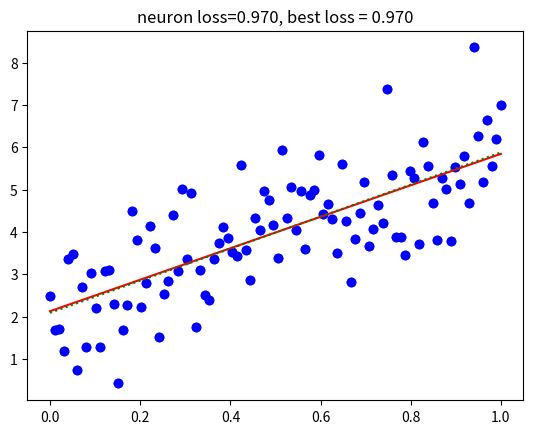

Write the Python code that produced this figure.
# import libaries
import numpy as np
import matplotlib.pyplot as plt
%matplotlib inline

# set up true slope and intercept for regression problem
trueslope=4
trueintercept=2
N=100

# generate the training data
x=np.linspace(0,1,N)
y=trueintercept+trueslope*x+np.random.normal(size=N)

# plot the training data
plt.plot(x,y,'bo')
plt.show()


def loss(ytrue,ypred):
  # returns the root mean square prediction error
  return np.sqrt(np.mean(np.square(np.subtract(ypred,ytrue))))


# defines the acivation function for the neuron
def neuron(W,B,x):
  return B+W*x


def gradients(x,y,ypred):
  # average gradient of W w.r.t. error
  deltaW=np.mean(-x*(ypred-y))
  # average gradient of B w.r.t. error
  deltaB=np.mean(-(ypred-y))
  return deltaW,deltaB

# set the initial weight and bias to small random values
W=np.random.normal(0.0,0.1)
B=np.random.normal(0.0,0.1)

# specify the learning rate
learnrate=0.5

# for 100 training epochs
for epoch in range(1,101):
  # get the current prediction for all input values
  ypred=neuron(W,B,x)
  # get the average loss for the current neuron
  err=loss(y,ypred)
  # print progress
  print(epoch,err)
  # calculate the changes in the weights
  deltaW,deltaB=gradients(x,y,ypred)
  # update the weights
  W += learnrate*deltaW
  B += learnrate*deltaB

# print the final weights
print(W,B)

# find the best possible regression line
poly=np.polyfit(x,y,1)
ypoly=np.polyval(poly,x)

# plot the neuron predictions and the best fit
plt.plot(x,y,'bo')
plt.plot(x,ypred,'r-')
plt.plot(x,ypoly,'g:')
plt.title("neuron loss=%.3f, best loss = %.3f" % (loss(y,ypred),loss(y,ypoly)))
plt.show()
